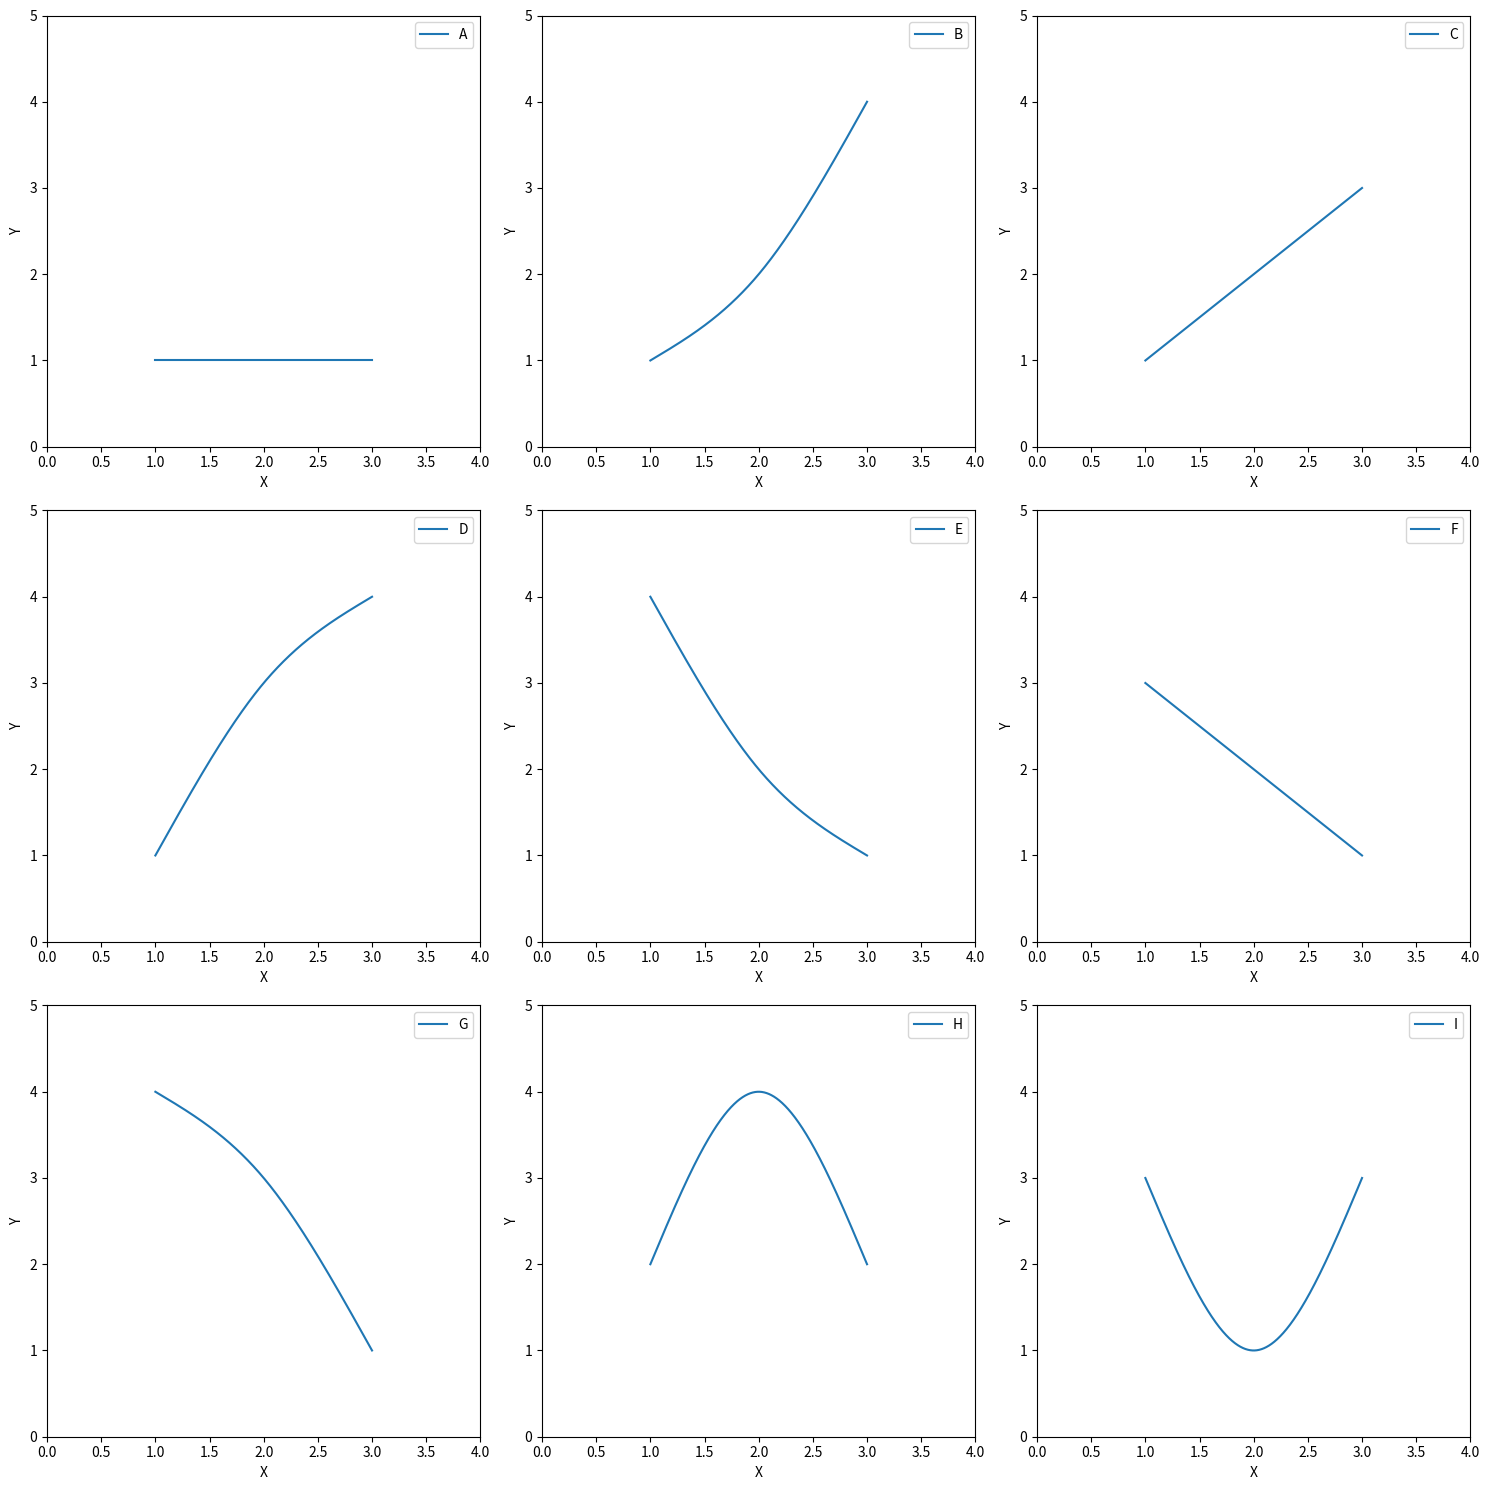

Python code for this plot:
import matplotlib.pyplot as plt
import numpy as np
from scipy.interpolate import CubicSpline

primitives = {
    'A': [1.0, 1.0, 1.0],
    'B': [1.0, 2.0, 4.0],
    'C': [1.0, 2.0, 3.0],
    'D': [1.0, 3.0, 4.0],
    'E': [4.0, 2.0, 1.0],
    'F': [3.0, 2.0, 1.0],
    'G': [4.0, 3.0, 1.0],
    'H': [2.0, 4.0, 2.0],
    'I': [3.0, 1.0, 3.0]
}

def plot_primitive(ax, primitive, x_vals):
    y_vals = primitives[primitive]
    if len(x_vals) > 2:
        cs = CubicSpline(x_vals, y_vals, bc_type='natural')
        x_vals_smooth = np.linspace(min(x_vals), max(x_vals), 1000)
        y_vals_smooth = cs(x_vals_smooth)
        ax.plot(x_vals_smooth, y_vals_smooth, label=primitive)
    else:
        ax.plot(x_vals, y_vals, 'o-', label=primitive)
    ax.set_ylim([0.0, 5.0])
    ax.set_xlim([0.0, 4.0])
    ax.set_xlabel('X')
    ax.set_ylabel('Y')

def plot_primitives(primitives):
    x_vals = [1, 2, 3]  
    
    num_primitives = len(primitives)
    num_cols = 3
    num_rows = (num_primitives + num_cols - 1) // num_cols
    fig, axs = plt.subplots(num_rows, num_cols, figsize=(15, 5 * num_rows))

    for idx, (primitive, ax) in enumerate(zip(primitives.keys(), axs.flatten())):
        plot_primitive(ax, primitive, x_vals)
        ax.legend()

    plt.tight_layout()
    plt.show()

if __name__ == '__main__':
    plot_primitives(primitives)
